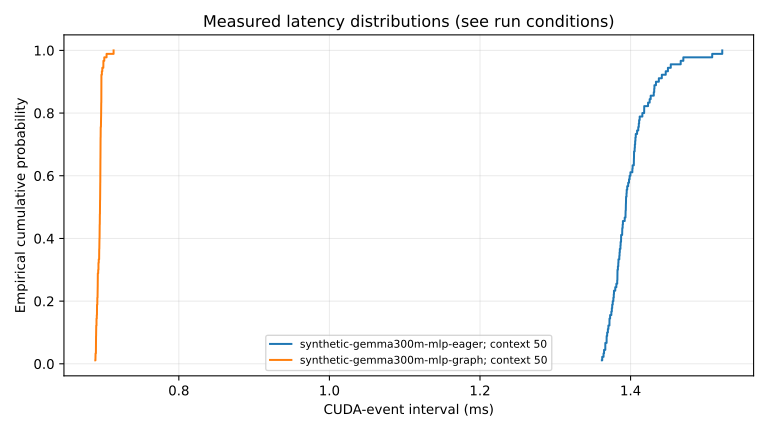

Data behind this chart, as committed beside it:
run_id, status, engine, variant, scope, precision, context, batch, samples, warmups, batches, power_mode, concurrent_workload, p50_ms, p95_ms, p99_ms, mean_ms, tokens_per_s
dd616062-eab4-4907-81a4-cc607ff8b78a, PASS, torch_eager, synthetic-gemma300m-mlp-eager, robotics_block, bf16, 50, 1, 90, 5, 3, NV Power Mode: 120W?1, uncontrolled-existing, 1.394, 1.452, 1.51, 1.4, 
8ec536d3-a2b7-4eb5-b86d-f68be98c0a81, PASS, torch_graph, synthetic-gemma300m-mlp-graph, robotics_block, bf16, 50, 1, 90, 5, 3, NV Power Mode: 120W?1, uncontrolled-existing, 0.6953, 0.6991, 0.7051, 0.6948, 
